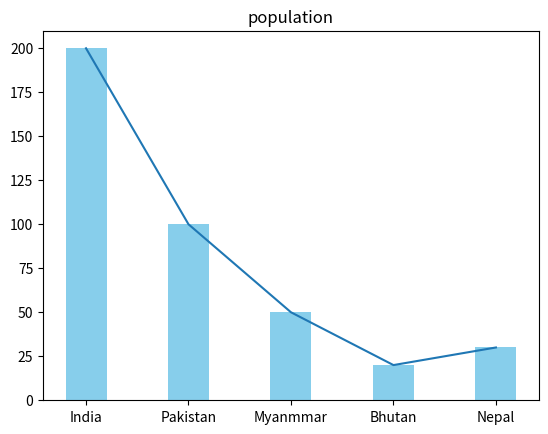

Write Python code to recreate this figure.
from matplotlib import pyplot as plt

country=["India", "Pakistan","Myanmmar","Bhutan","Nepal"]

population=[200,100,50,20,30]

plt.bar(country,population,color="skyblue",width=0.4,align="center")
plt.title("population")
plt.plot(country,population)
plt.show()
